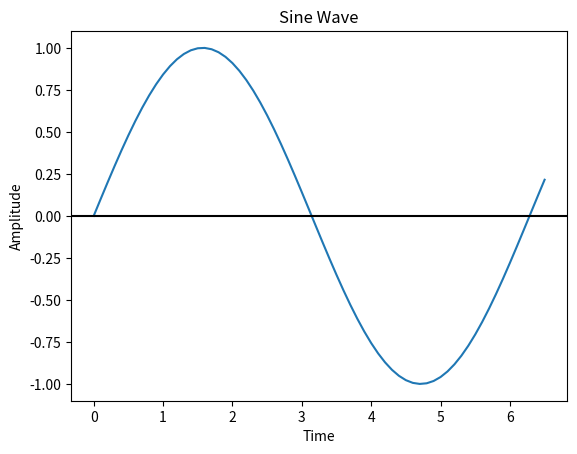

Python code for this plot:
import matplotlib.pyplot as plot
import numpy as np
import math

time = np.arange(0, 2.1*math.pi, 0.1)
amp = np.sin(time)
plot.plot(time, amp)
plot.title("Sine Wave")
plot.xlabel("Time")
plot.ylabel("Amplitude")
plot.axhline(y=0, color='k')
plot.show()